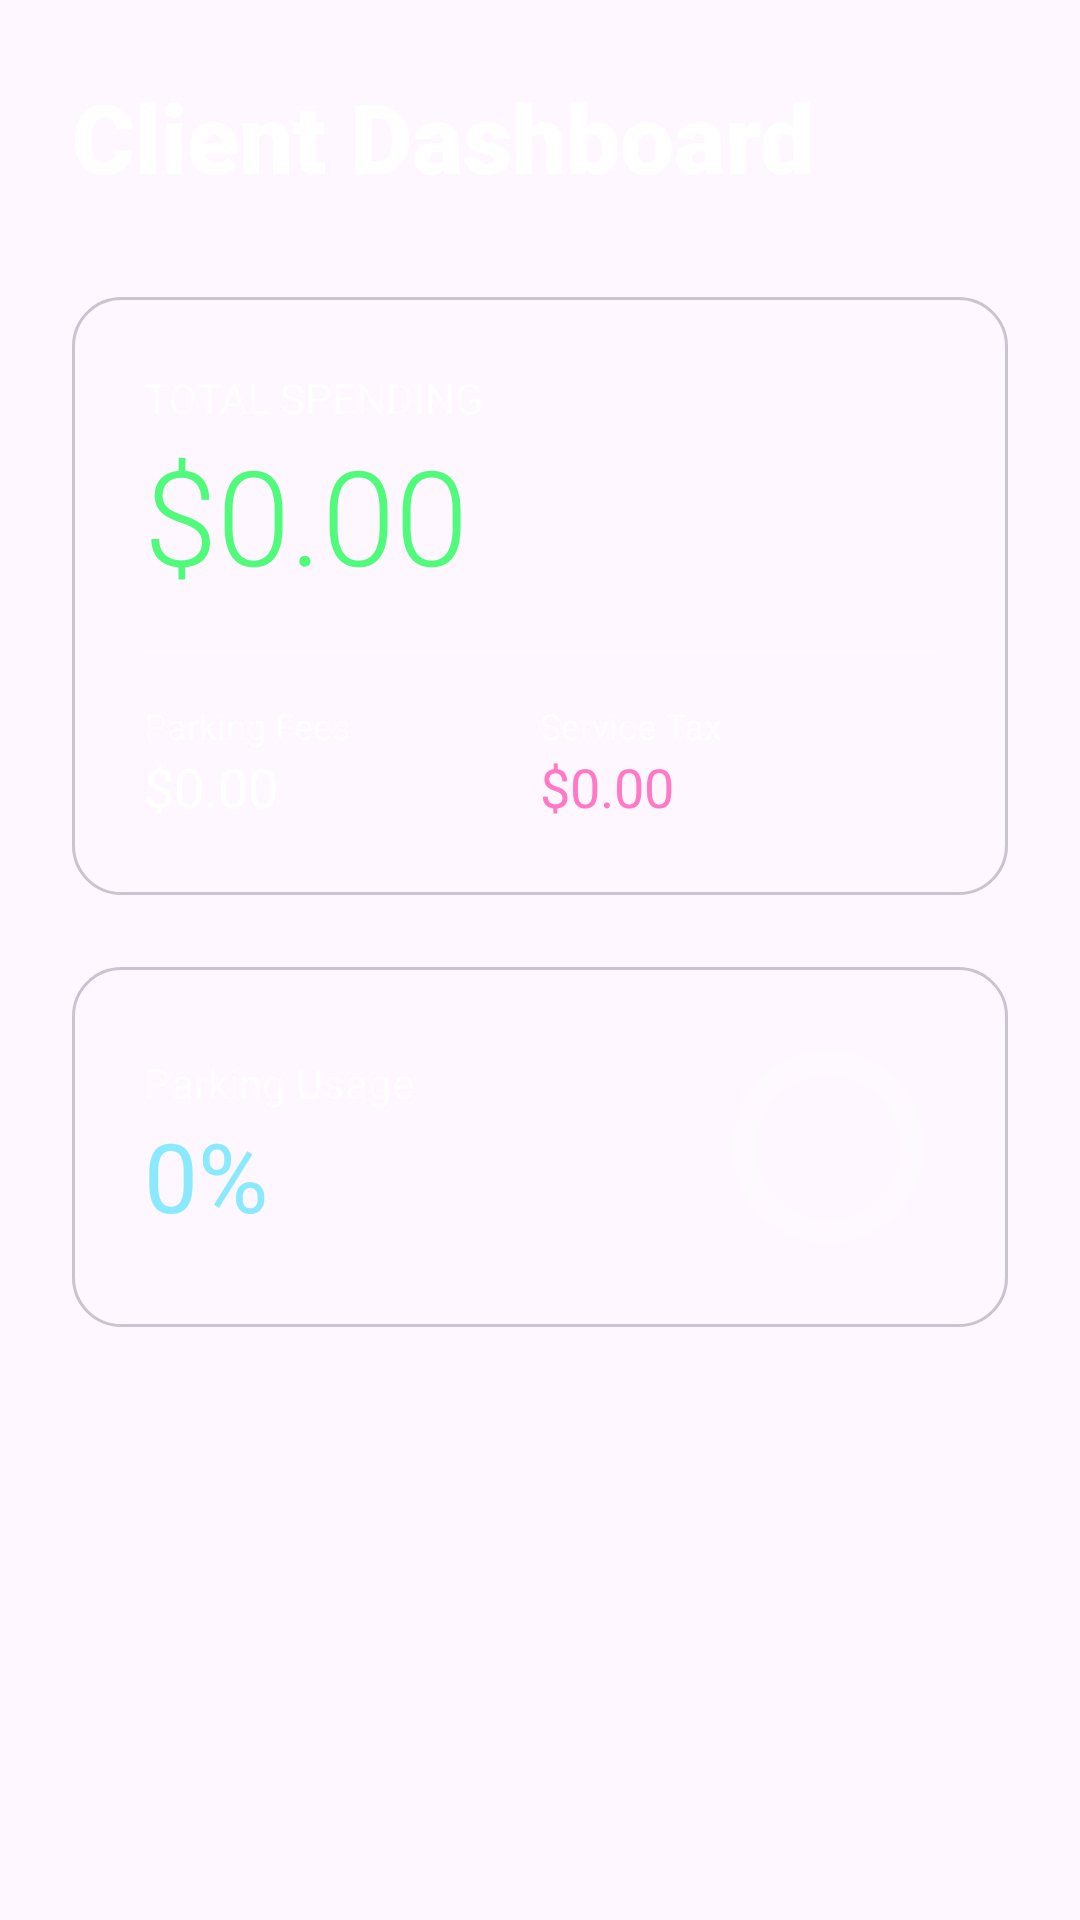

Here is an Android app screen rendered from its layout file. Give the layout XML and the strings, colors and styles it references.
<!-- AndroidManifest.xml: application theme Theme.SmartPark -->
<!-- res/layout/activity_owner_dashboard.xml -->
<?xml version="1.0" encoding="utf-8"?>
<androidx.core.widget.NestedScrollView xmlns:android="http://schemas.android.com/apk/res/android"
    xmlns:app="http://schemas.android.com/apk/res-auto"
    android:layout_width="match_parent"
    android:layout_height="match_parent">

    <LinearLayout
        android:layout_width="match_parent"
        android:layout_height="wrap_content"
        android:orientation="vertical"
        android:padding="24dp">

        <TextView
            android:layout_width="wrap_content"
            android:layout_height="wrap_content"
            android:text="Client Dashboard"
            android:textColor="@color/white"
            android:textSize="32sp"
            android:fontFamily="sans-serif-black"
            android:layout_marginBottom="32dp" />

        
        <LinearLayout
            android:layout_width="match_parent"
            android:layout_height="wrap_content"
            android:background="@drawable/ai_prompt_bg"
            android:orientation="vertical"
            android:padding="24dp"
            android:layout_marginBottom="24dp">

            <TextView
                android:layout_width="wrap_content"
                android:layout_height="wrap_content"
                android:text="Total Spending"
                android:textColor="#B3FFFFFF"
                android:textSize="14sp"
                android:textAllCaps="true" />

            <TextView
                android:id="@+id/tvTotalRevenue"
                android:layout_width="wrap_content"
                android:layout_height="wrap_content"
                android:text="$0.00"
                android:textColor="@color/liquid_neon_green"
                android:textSize="44sp"
                android:fontFamily="sans-serif-light" />

            <View
                android:layout_width="match_parent"
                android:layout_height="1dp"
                android:background="#1AFFFFFF"
                android:layout_marginVertical="16dp" />

            <LinearLayout
                android:layout_width="match_parent"
                android:layout_height="wrap_content"
                android:orientation="horizontal"
                android:baselineAligned="false">

                <LinearLayout
                    android:layout_width="0dp"
                    android:layout_height="wrap_content"
                    android:layout_weight="1"
                    android:orientation="vertical">
                    <TextView
                        android:layout_width="wrap_content"
                        android:layout_height="wrap_content"
                        android:text="Parking Fees"
                        android:textColor="#B3FFFFFF"
                        android:textSize="12sp" />
                    <TextView
                        android:id="@+id/tvOwnerShare"
                        android:layout_width="wrap_content"
                        android:layout_height="wrap_content"
                        android:text="$0.00"
                        android:textColor="@color/white"
                        android:textSize="18sp" />
                </LinearLayout>

                <LinearLayout
                    android:layout_width="0dp"
                    android:layout_height="wrap_content"
                    android:layout_weight="1"
                    android:orientation="vertical">
                    <TextView
                        android:layout_width="wrap_content"
                        android:layout_height="wrap_content"
                        android:text="Service Tax"
                        android:textColor="#B3FFFFFF"
                        android:textSize="12sp" />
                    <TextView
                        android:id="@+id/tvPlatformShare"
                        android:layout_width="wrap_content"
                        android:layout_height="wrap_content"
                        android:text="$0.00"
                        android:textColor="@color/liquid_pink"
                        android:textSize="18sp" />
                </LinearLayout>
            </LinearLayout>
        </LinearLayout>

        
        <LinearLayout
            android:layout_width="match_parent"
            android:layout_height="wrap_content"
            android:background="@drawable/ai_prompt_bg"
            android:orientation="horizontal"
            android:padding="24dp"
            android:gravity="center_vertical">

            <LinearLayout
                android:layout_width="0dp"
                android:layout_height="wrap_content"
                android:layout_weight="1"
                android:orientation="vertical">
                <TextView
                    android:layout_width="wrap_content"
                    android:layout_height="wrap_content"
                    android:text="Parking Usage"
                    android:textColor="#B3FFFFFF"
                    android:textSize="14sp" />
                <TextView
                    android:id="@+id/tvOccupancy"
                    android:layout_width="wrap_content"
                    android:layout_height="wrap_content"
                    android:text="0%"
                    android:textColor="@color/liquid_cyan"
                    android:textSize="32sp" />
            </LinearLayout>

            <com.google.android.material.progressindicator.CircularProgressIndicator
                android:id="@+id/occupancyProgress"
                android:layout_width="wrap_content"
                android:layout_height="wrap_content"
                android:progress="0"
                app:indicatorColor="@color/liquid_cyan"
                app:trackColor="#1AFFFFFF"
                app:indicatorSize="64dp"
                app:trackThickness="8dp" />
        </LinearLayout>

    </LinearLayout>
</androidx.core.widget.NestedScrollView>
<!-- resources referenced by this layout -->
<resources>
  <color name="liquid_cyan">#8BE9FD</color>
  <color name="liquid_neon_green">#50FA7B</color>
  <color name="liquid_pink">#FF79C6</color>
  <color name="white">#FFFFFFFF</color>
  <!-- drawable ai_prompt_bg (drawable) -->
  <?xml version="1.0" encoding="utf-8"?>
  <shape xmlns:android="http://schemas.android.com/apk/res/android">
      
      <corners android:radius="16dp" />
      <stroke android:width="1dp" android:color="?attr/colorOutlineVariant" />
  </shape>
  <style name="Theme.SmartPark" parent="Base.Theme.SmartPark" />
  <style name="Base.Theme.SmartPark" parent="Theme.Material3.DayNight.NoActionBar">
          <item name="colorPrimary">@color/liquid_purple</item>
          <item name="android:windowBackground">?attr/colorSurface</item>
          <item name="android:statusBarColor">?attr/colorSurface</item>
      </style>
  <color name="liquid_purple">#BB86FC</color>
</resources>
